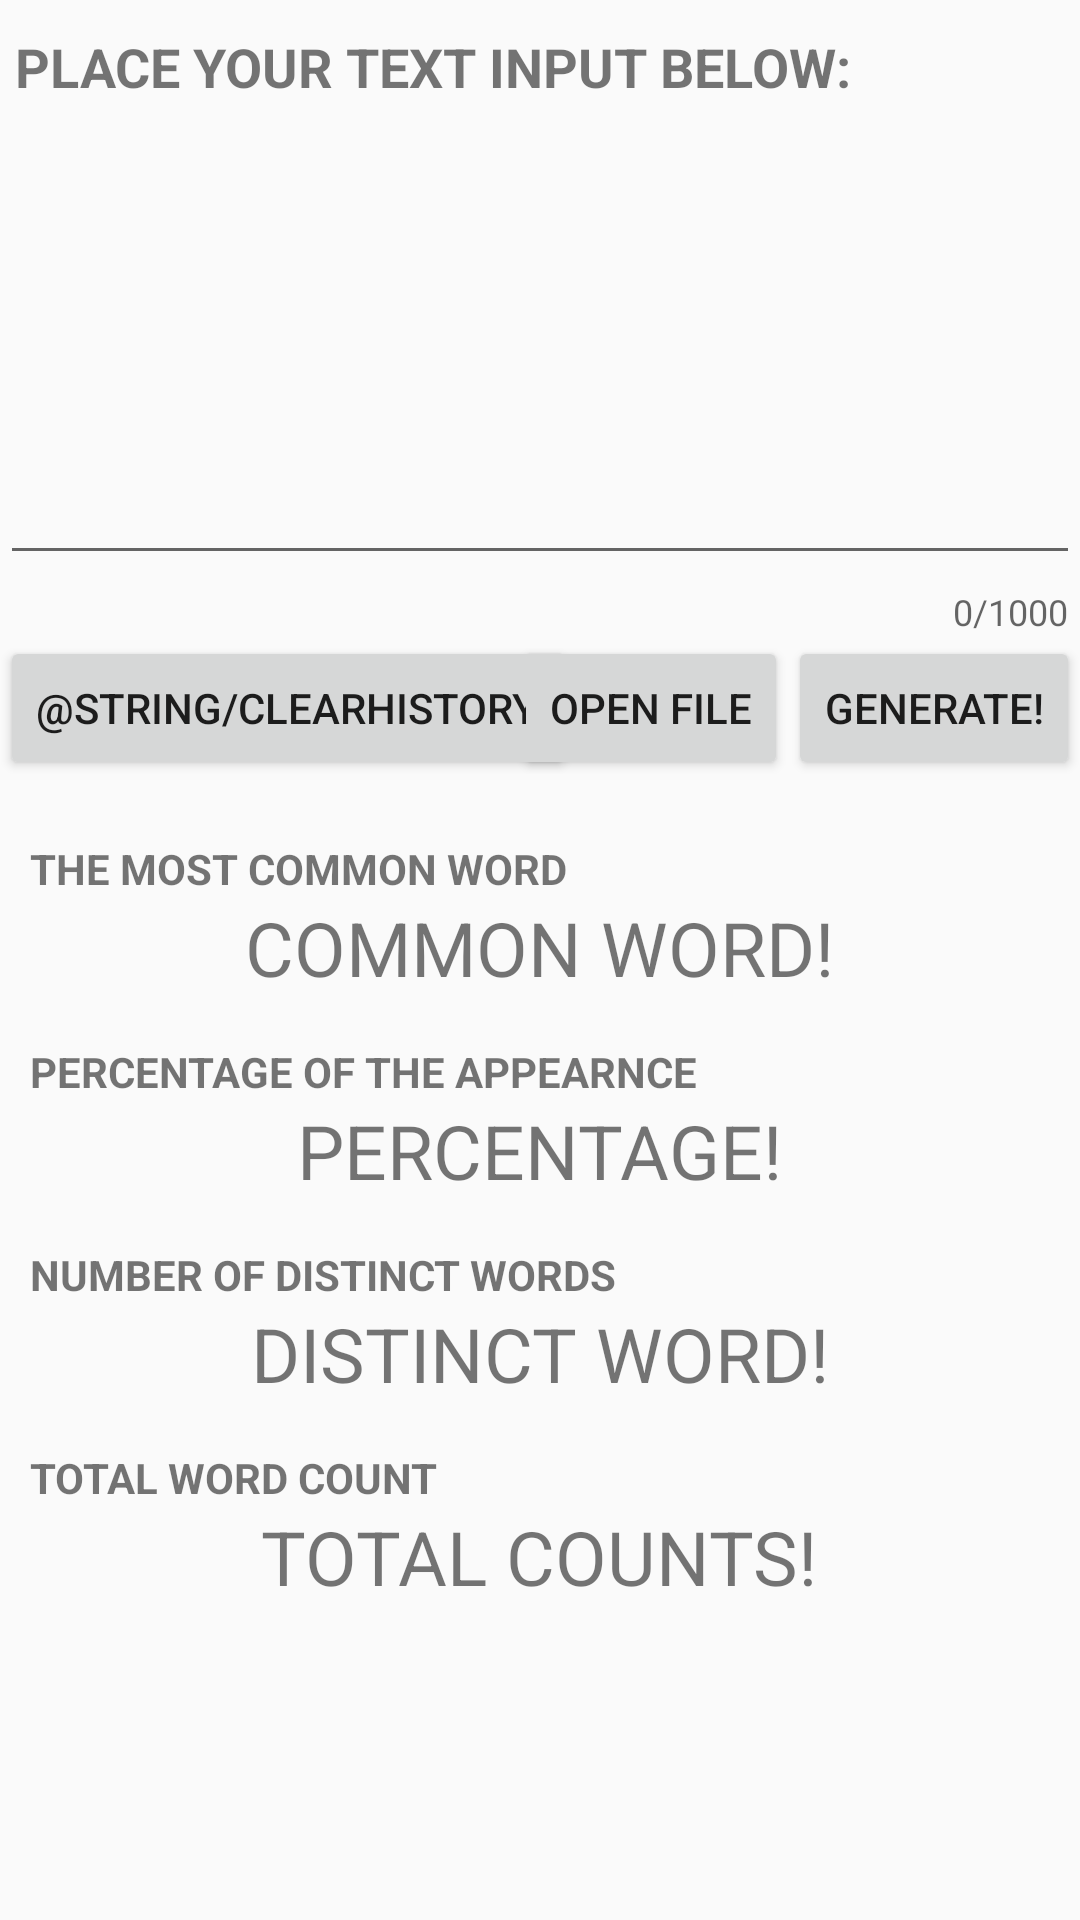

Android layout source for this screen:
<!-- AndroidManifest.xml: application theme AppTheme -->
<!-- res/layout/wordcloud_activity.xml -->
<?xml version="1.0" encoding="utf-8"?>
<RelativeLayout xmlns:android="http://schemas.android.com/apk/res/android"
    xmlns:tools="http://schemas.android.com/tools"
    android:layout_width="match_parent"
    android:layout_height="match_parent"
    xmlns:app="http://schemas.android.com/apk/res-auto">

    <TextView
        android:id="@+id/inputTxtView"
        android:layout_width="match_parent"
        android:layout_height="wrap_content"
        android:layout_marginLeft="10sp"
        android:text="@string/inputTitle"
        android:textAllCaps="true"
        android:textSize="18sp"
        android:textStyle="bold"
        android:layout_alignParentTop="true"
        android:layout_centerHorizontal="true"
        android:layout_marginTop="10dp" />

    <android.support.design.widget.TextInputLayout
        android:id="@+id/textContainer"
        android:layout_width="match_parent"
        android:layout_height="wrap_content"
        app:counterEnabled="true"
        app:counterMaxLength="1000"
        android:layout_below="@+id/inputTxtView"
        android:layout_alignParentStart="true">

        <EditText
            android:id="@+id/txtInput"
            android:layout_width="match_parent"
            android:layout_height="wrap_content"
            android:layout_alignParentStart="true"
            android:layout_alignTop="@+id/inputTxtView"
            android:layout_marginTop="28dp"
            android:ems="10"
            android:scrollbars="vertical"
            android:inputType="textMultiLine"
            android:lines="6"
            android:fadeScrollbars="false"
             />
    </android.support.design.widget.TextInputLayout>

    <Button
        android:id="@+id/clearHistoryButton"
        android:layout_width="wrap_content"
        android:layout_height="wrap_content"
        android:text="@string/clearHistory"
        android:layout_below="@+id/textContainer"
        android:layout_alignParentStart="true" />

    <Button
        android:id="@+id/openFileButton"
        android:layout_width="wrap_content"
        android:layout_height="wrap_content"
        android:text="@string/openFileButton"
        android:layout_below="@+id/textContainer"
        android:layout_toStartOf="@+id/generateButton" />

    <Button
        android:id="@+id/generateButton"
        android:layout_width="wrap_content"
        android:layout_height="wrap_content"
        android:text="@string/generate"
        android:layout_below="@+id/textContainer"
        android:layout_alignParentEnd="true" />



    <LinearLayout
        android:id="@+id/linearLayout"
        android:layout_width="match_parent"
        android:layout_height="wrap_content"
        android:orientation="vertical"
        android:layout_below="@+id/clearHistoryButton"
        android:layout_alignParentStart="true"
        android:layout_marginTop="20dp">

        <TextView
            android:id="@+id/mostWord"
            android:layout_width="wrap_content"
            android:layout_height="wrap_content"
            android:layout_alignStart="@+id/inputTxtView"
            android:layout_below="@+id/generateButton"
            android:layout_centerVertical="true"
            android:layout_marginLeft="10dp"
            android:layout_weight="1"
            android:text="@string/buzzWord"
            android:textAllCaps="true"
            android:textSize="14sp"
            android:textStyle="bold" />

        <TextView
            android:id="@+id/commonWord"
            android:layout_width="wrap_content"
            android:layout_height="wrap_content"
            android:layout_alignParentEnd="true"
            android:layout_below="@+id/linearLayout"
            android:layout_marginBottom="15sp"
            android:layout_gravity="center"
            android:layout_weight="1"
            android:textSize="25dp"
            android:text="COMMON WORD!"
            tools:id="@id/commonWord" />

        <TextView
            android:id="@+id/appearanceRate"
            android:layout_width="wrap_content"
            android:layout_height="wrap_content"
            android:layout_alignStart="@+id/mostWord"
            android:layout_below="@+id/mostWord"
            android:layout_marginLeft="10dp"
            android:layout_weight="1"
            android:text="@string/appearanceRate"
            android:textAllCaps="true"
            android:textSize="14sp"
            android:textStyle="bold" />

        <TextView
            android:id="@+id/appearanceResult"
            android:layout_width="wrap_content"
            android:layout_height="wrap_content"
            android:layout_alignEnd="@+id/commonWord"
            android:layout_below="@+id/commonWord"
            android:layout_gravity="center"
            android:layout_marginBottom="15sp"
            android:layout_weight="1"
            android:text="PERCENTAGE!"
            android:textSize="25sp" />

        <TextView
            android:id="@+id/uniqueWords"
            android:layout_width="wrap_content"
            android:layout_height="wrap_content"
            android:layout_alignStart="@+id/appearanceRate"
            android:layout_below="@+id/appearanceRate"
            android:layout_marginLeft="10dp"
            android:layout_weight="1"
            android:text="@string/uniqueWords"
            android:textAllCaps="true"
            android:textSize="14sp"
            android:textStyle="bold" />

        <TextView
            android:id="@+id/distinctResult"
            android:layout_width="wrap_content"
            android:layout_height="wrap_content"
            android:layout_alignStart="@+id/appearanceResult"
            android:layout_below="@+id/appearanceResult"
            android:layout_gravity="center"
            android:layout_marginBottom="15sp"
            android:layout_weight="1"
            android:text="DISTINCT WORD!"
            android:textSize="25sp" />

        <TextView
            android:id="@+id/totalCount"
            android:layout_width="wrap_content"
            android:layout_height="wrap_content"
            android:layout_alignStart="@+id/uniqueWords"
            android:layout_below="@+id/uniqueWords"
            android:layout_marginLeft="10dp"
            android:layout_weight="1"
            android:text="@string/totalWord"
            android:textAllCaps="true"
            android:textSize="14sp"
            android:textStyle="bold" />

        <TextView
            android:id="@+id/totalCountings"
            android:layout_width="wrap_content"
            android:layout_height="wrap_content"
            android:layout_alignStart="@+id/distinctResult"
            android:layout_below="@+id/distinctResult"
            android:layout_gravity="center"
            android:layout_marginBottom="15sp"
            android:layout_weight="1"
            android:text="TOTAL COUNTS!"
            android:textSize="25sp" />
    </LinearLayout>

</RelativeLayout>
<!-- resources referenced by this layout -->
<resources>
  <string name="appearanceRate">Percentage of the appearnce</string>
  <string name="buzzWord">The most common word</string>
  <string name="generate">GENERATE!</string>
  <string name="inputTitle">Place your text input below:</string>
  <string name="openFileButton">OPEN FILE</string>
  <string name="totalWord">Total word count</string>
  <string name="uniqueWords">Number of distinct words</string>
  <style name="AppTheme" parent="Theme.AppCompat.Light.DarkActionBar">
          
          <item name="colorPrimary">@color/colorPrimary</item>
          <item name="colorPrimaryDark">@color/colorPrimaryDark</item>
          <item name="colorAccent">@color/colorAccent</item>
      </style>
  <!-- not gathered from this repository: default colours our renderer supplied (Android Studio template values) -->
  <color name="colorPrimary">#FF6200EE</color>
  <color name="colorPrimaryDark">#FF3700B3</color>
  <color name="colorAccent">#FF03DAC5</color>
</resources>
